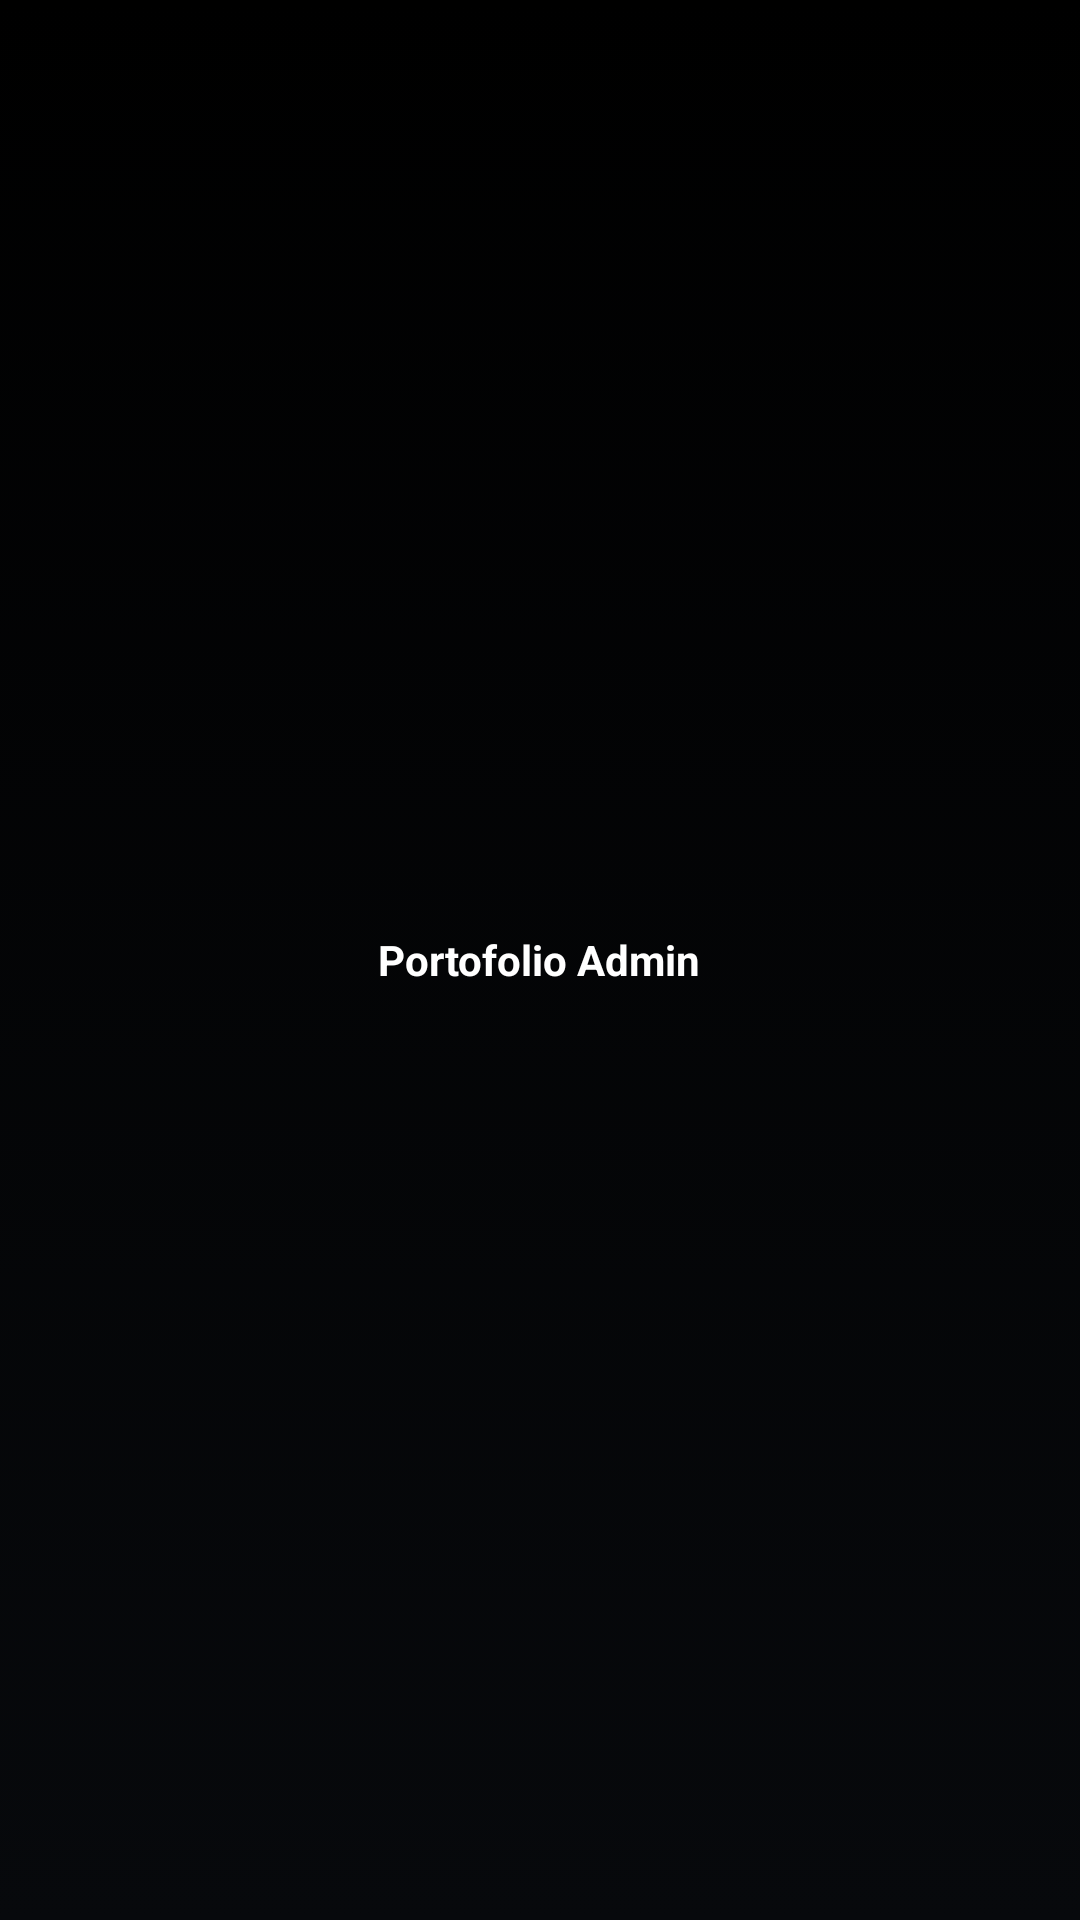

Write the Android layout XML for this screen, with the resource values it uses.
<!-- AndroidManifest.xml: application theme Theme.PortfolioAdmin -->
<!-- res/layout/activity_splash.xml -->
<?xml version="1.0" encoding="utf-8"?>
<RelativeLayout xmlns:android="http://schemas.android.com/apk/res/android"
    xmlns:app="http://schemas.android.com/apk/res-auto"
    xmlns:tools="http://schemas.android.com/tools"
    android:layout_width="match_parent"
    android:layout_height="match_parent"
    android:background="@drawable/backgroud_gradient"
    tools:context=".ui.ActivitySplash">

    <TextView
        android:layout_width="wrap_content"
        android:layout_height="wrap_content"
        android:layout_centerInParent="true"
        android:text="Portofolio Admin"
        android:textColor="@color/white"
        android:textStyle="bold"
        android:textSize="@dimen/_34ssp"/>

</RelativeLayout>
<!-- resources referenced by this layout -->
<resources>
  <color name="white">#FFFFFFFF</color>
  <!-- drawable backgroud_gradient (drawable) -->
  <?xml version="1.0" encoding="utf-8"?>
  <selector xmlns:android="http://schemas.android.com/apk/res/android">
      <item>
          <shape android:shape="rectangle">
              <gradient android:startColor="@color/app_color"
                  android:endColor="@color/black"
                  android:angle="90"/>
          </shape>
      </item>
  </selector>
  <style name="Theme.PortfolioAdmin" parent="Base.Theme.PortfolioAdmin" />
  <color name="app_color">#07090C</color>
  <color name="black">#FF000000</color>
  <style name="Base.Theme.PortfolioAdmin" parent="Theme.MaterialComponents.Light.NoActionBar">
          <item name="colorPrimary">@color/app_color</item>
          <item name="colorPrimaryDark">@color/app_color</item>
          <item name="colorAccent">@color/secondary_color</item>
          <item name="colorOnSecondary">@color/black</item>
          <item name="android:statusBarColor" tools:targetApi="l">@color/app_color</item>
      </style>
  <color name="secondary_color">#D5002E</color>
</resources>
